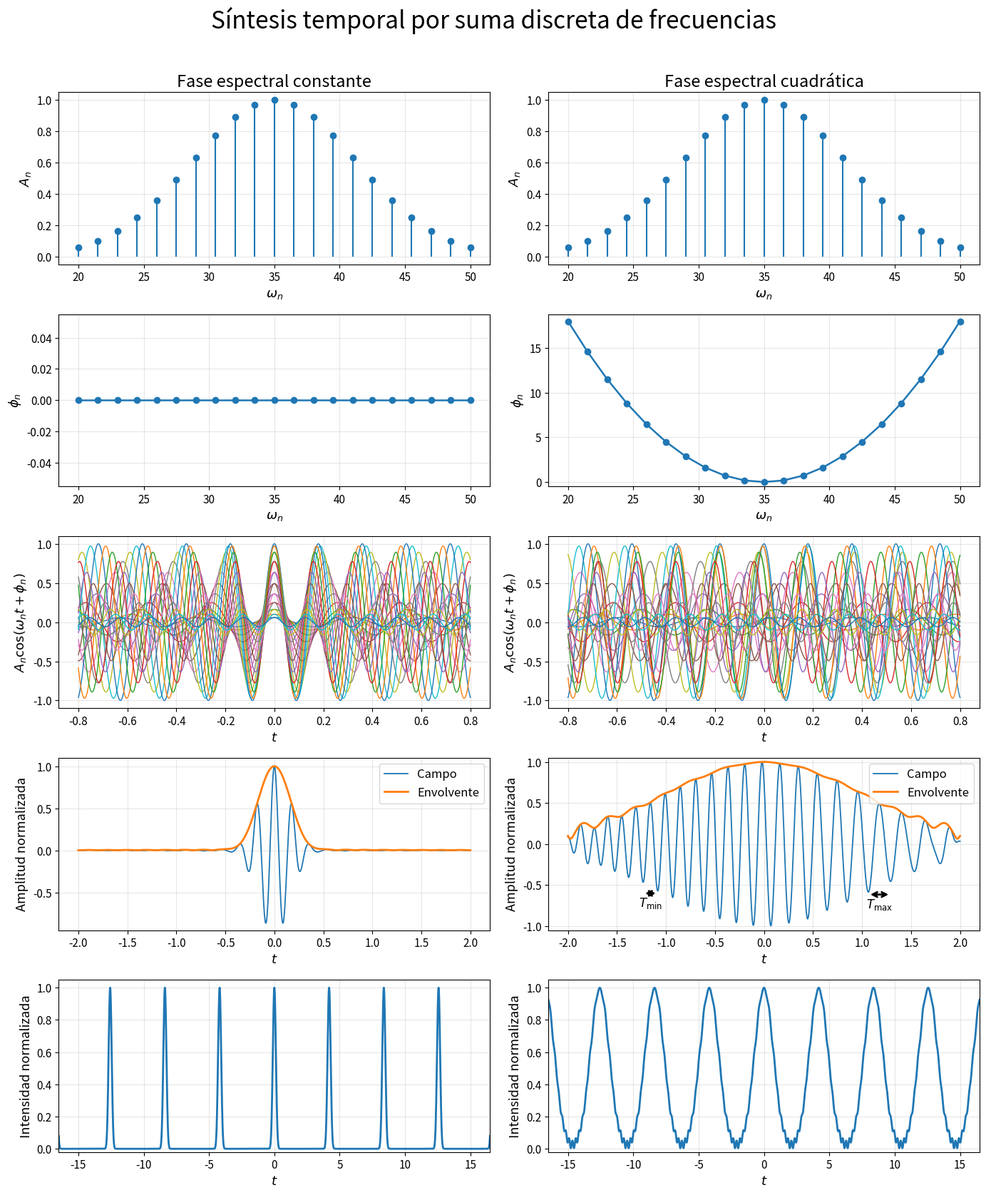

The matplotlib source for this figure:
# -*- coding: utf-8 -*-
"""
Created on Wed Apr 22 14:47:13 2026

@author: HOME
"""

import numpy as np
import matplotlib.pyplot as plt

# ============================================================
# Parámetros del espectro discreto
# ============================================================
N = 21
omega = np.linspace(20, 50, N)   # 21 frecuencias entre 20 y 50
omega0 = 35.0                    # frecuencia central
sigma = 6.3                      # anchura de la gaussiana espectral

# Amplitudes espectrales gaussianas
A = np.exp(-((omega - omega0)**2) / (2 * sigma**2))
A = A / A.max()

# Fases espectrales
phi_const = np.zeros_like(omega)

# IGUAL que en la figura anterior
beta2 = 0.08
phi_quad = beta2 * (omega - omega0)**2

# ============================================================
# Funciones
# ============================================================
def campo_complejo(t, omega, A, phi):
    return np.sum(
        A[:, None] * np.exp(1j * (omega[:, None] * t[None, :] + phi[:, None])),
        axis=0
    )

def campo_real(t, omega, A, phi):
    return np.real(campo_complejo(t, omega, A, phi))

def envolvente(t, omega, A, phi):
    return np.abs(campo_complejo(t, omega, A, phi))

def intensidad(t, omega, A, phi):
    E = campo_complejo(t, omega, A, phi)
    return np.abs(E)**2

def encontrar_maximos_locales(y):
    return np.where((y[1:-1] > y[:-2]) & (y[1:-1] >= y[2:]))[0] + 1

def encontrar_minimos_locales(y):
    return np.where((y[1:-1] < y[:-2]) & (y[1:-1] <= y[2:]))[0] + 1

def seleccionar_par_de_minimos(t, y, t_ref, ventana):
    """
    Selecciona dos mínimos consecutivos dentro de una ventana temporal,
    eligiendo el par cuyo punto medio esté más cerca de t_ref.
    """
    idx_min = encontrar_minimos_locales(y)
    t_min = t[idx_min]

    mascara = (t_min >= ventana[0]) & (t_min <= ventana[1])
    mins = idx_min[mascara]

    if len(mins) < 2:
        raise ValueError(f"No hay suficientes mínimos en la ventana {ventana}")

    midpoints = 0.5 * (t[mins[:-1]] + t[mins[1:]])
    k = np.argmin(np.abs(midpoints - t_ref))

    i1 = mins[k]
    i2 = mins[k + 1]
    return i1, i2

def dibujar_periodo_desde_minimos(ax, t, y, i1, i2, etiqueta,
                                  margen_flecha=0.035, margen_texto=0.035):
    """
    Dibuja una doble flecha horizontal desde un mínimo hasta el mínimo consecutivo,
    cerca de la ondulación, y coloca la etiqueta debajo.
    """
    y_arrow = min(y[i1], y[i2]) - margen_flecha
    y_text = y_arrow - margen_texto

    ax.annotate(
        "",
        xy=(t[i1], y_arrow),
        xytext=(t[i2], y_arrow),
        arrowprops=dict(arrowstyle="<->", lw=2, color="black")
    )

    ax.text(
        0.5 * (t[i1] + t[i2]),
        y_text,
        etiqueta,
        ha="center",
        va="top",
        fontsize=12
    )

# ============================================================
# Mallas temporales
# ============================================================
t_comp = np.linspace(-0.8, 0.8, 2500)     # panel de componentes individuales
t_camp = np.linspace(-2.0, 2.0, 5000)     # campo + envolvente
t_int  = np.linspace(-16.5, 16.5, 7000)   # intensidad en ventana grande

# ============================================================
# Cálculos: fase constante
# ============================================================
E_const_comp = campo_real(t_comp, omega, A, phi_const)
E_const      = campo_real(t_camp, omega, A, phi_const)
Env_const    = envolvente(t_camp, omega, A, phi_const)
I_const      = intensidad(t_int, omega, A, phi_const)

E_const_n   = E_const / Env_const.max()
Env_const_n = Env_const / Env_const.max()
I_const_n   = I_const / I_const.max()

# ============================================================
# Cálculos: fase cuadrática
# ============================================================
E_quad_comp = campo_real(t_comp, omega, A, phi_quad)
E_quad      = campo_real(t_camp, omega, A, phi_quad)
Env_quad    = envolvente(t_camp, omega, A, phi_quad)
I_quad      = intensidad(t_int, omega, A, phi_quad)

E_quad_n   = E_quad / Env_quad.max()
Env_quad_n = Env_quad / Env_quad.max()
I_quad_n   = I_quad / I_quad.max()

# ============================================================
# Estilo global
# ============================================================
plt.rcParams.update({
    "font.size": 12,
    "axes.titlesize": 17,
    "axes.labelsize": 13,
    "xtick.labelsize": 11,
    "ytick.labelsize": 11,
    "legend.fontsize": 12
})

fig, ax = plt.subplots(5, 2, figsize=(14, 17))
fig.suptitle("Síntesis temporal por suma discreta de frecuencias", fontsize=24, y=0.985)

# ============================================================
# Columna izquierda: fase espectral constante
# ============================================================

# 1) Amplitudes
markerline, stemlines, baseline = ax[0, 0].stem(
    omega, A, linefmt='C0-', markerfmt='C0o', basefmt=' '
)
plt.setp(stemlines, linewidth=1.5)
plt.setp(markerline, markersize=6)
ax[0, 0].set_title("Fase espectral constante")
ax[0, 0].set_ylabel(r"$A_n$")
ax[0, 0].set_xlabel(r"$\omega_n$")
ax[0, 0].set_xlim(18.5, 51.5)
ax[0, 0].set_ylim(-0.05, 1.05)
ax[0, 0].grid(True, alpha=0.3)

# 2) Fases
ax[1, 0].plot(omega, phi_const, 'o-', lw=1.8, ms=6)
ax[1, 0].set_ylabel(r"$\phi_n$")
ax[1, 0].set_xlabel(r"$\omega_n$")
ax[1, 0].set_xlim(18.5, 51.5)
ax[1, 0].set_ylim(-0.055, 0.055)
ax[1, 0].grid(True, alpha=0.3)

# 3) Componentes individuales
for n in range(N):
    ax[2, 0].plot(t_comp, A[n] * np.cos(omega[n] * t_comp + phi_const[n]), lw=1.0)
ax[2, 0].set_ylabel(r"$A_n \cos(\omega_n t + \phi_n)$")
ax[2, 0].set_xlabel(r"$t$")
ax[2, 0].set_xlim(-0.88, 0.88)
ax[2, 0].set_ylim(-1.1, 1.1)
ax[2, 0].grid(True, alpha=0.3)

# 4) Campo + envolvente
ax[3, 0].plot(t_camp, E_const_n, lw=1.3, label="Campo")
ax[3, 0].plot(t_camp, Env_const_n, lw=2.0, label="Envolvente")
ax[3, 0].set_ylabel("Amplitud normalizada")
ax[3, 0].set_xlabel(r"$t$")
ax[3, 0].set_xlim(-2.2, 2.2)
ax[3, 0].set_ylim(-0.95, 1.1)
ax[3, 0].legend(loc="upper right")
ax[3, 0].grid(True, alpha=0.3)

# 5) Intensidad
ax[4, 0].plot(t_int, I_const_n, lw=2.0)
ax[4, 0].set_ylabel("Intensidad normalizada")
ax[4, 0].set_xlabel(r"$t$")
ax[4, 0].set_xlim(-16.5, 16.5)
ax[4, 0].set_ylim(-0.02, 1.05)
ax[4, 0].grid(True, alpha=0.3)

# ============================================================
# Columna derecha: fase espectral cuadrática
# ============================================================

# 1) Amplitudes
markerline, stemlines, baseline = ax[0, 1].stem(
    omega, A, linefmt='C0-', markerfmt='C0o', basefmt=' '
)
plt.setp(stemlines, linewidth=1.5)
plt.setp(markerline, markersize=6)
ax[0, 1].set_title("Fase espectral cuadrática")
ax[0, 1].set_ylabel(r"$A_n$")
ax[0, 1].set_xlabel(r"$\omega_n$")
ax[0, 1].set_xlim(18.5, 51.5)
ax[0, 1].set_ylim(-0.05, 1.05)
ax[0, 1].grid(True, alpha=0.3)

# 2) Fases
ax[1, 1].plot(omega, phi_quad, 'o-', lw=1.8, ms=6)
ax[1, 1].set_ylabel(r"$\phi_n$")
ax[1, 1].set_xlabel(r"$\omega_n$")
ax[1, 1].set_xlim(18.5, 51.5)
ax[1, 1].set_ylim(-0.5, 18.8)
ax[1, 1].grid(True, alpha=0.3)

# 3) Componentes individuales
for n in range(N):
    ax[2, 1].plot(t_comp, A[n] * np.cos(omega[n] * t_comp + phi_quad[n]), lw=1.0)
ax[2, 1].set_ylabel(r"$A_n \cos(\omega_n t + \phi_n)$")
ax[2, 1].set_xlabel(r"$t$")
ax[2, 1].set_xlim(-0.88, 0.88)
ax[2, 1].set_ylim(-1.1, 1.1)
ax[2, 1].grid(True, alpha=0.3)

# 4) Campo + envolvente
ax[3, 1].plot(t_camp, E_quad_n, lw=1.3, label="Campo")
ax[3, 1].plot(t_camp, Env_quad_n, lw=2.0, label="Envolvente")
ax[3, 1].set_ylabel("Amplitud normalizada")
ax[3, 1].set_xlabel(r"$t$")
ax[3, 1].set_xlim(-2.2, 2.2)
ax[3, 1].set_ylim(-1.05, 1.05)
ax[3, 1].legend(loc="upper right")
ax[3, 1].grid(True, alpha=0.3)

# ============================================================
# Elegimos un periodo local a la izquierda y otro a la derecha
# MEDIDOS DE MÍNIMO A MÍNIMO
# ============================================================
i1L, i2L = seleccionar_par_de_minimos(
    t_camp, E_quad_n, t_ref=-1.15, ventana=(-1.75, -0.35)
)
i1R, i2R = seleccionar_par_de_minimos(
    t_camp, E_quad_n, t_ref= 1.15, ventana=( 0.35,  1.75)
)

T_left = t_camp[i2L] - t_camp[i1L]
T_right = t_camp[i2R] - t_camp[i1R]

if T_left < T_right:
    etiqueta_left = r"$T_{\min}$"
    etiqueta_right = r"$T_{\max}$"
else:
    etiqueta_left = r"$T_{\max}$"
    etiqueta_right = r"$T_{\min}$"

# Dibujar las dos flechas cerca de la ondulación
dibujar_periodo_desde_minimos(
    ax[3, 1], t_camp, E_quad_n, i1L, i2L, etiqueta_left,
    margen_flecha=0.03, margen_texto=0.035
)

dibujar_periodo_desde_minimos(
    ax[3, 1], t_camp, E_quad_n, i1R, i2R, etiqueta_right,
    margen_flecha=0.03, margen_texto=0.035
)

# 5) Intensidad
ax[4, 1].plot(t_int, I_quad_n, lw=2.0)
ax[4, 1].set_ylabel("Intensidad normalizada")
ax[4, 1].set_xlabel(r"$t$")
ax[4, 1].set_xlim(-16.5, 16.5)
ax[4, 1].set_ylim(-0.02, 1.05)
ax[4, 1].grid(True, alpha=0.3)

# ============================================================
# Ajuste final
# ============================================================
plt.tight_layout(rect=[0, 0, 1, 0.975])
plt.show()

# Para guardar:
# fig.savefig("sintesis_temporal_por_suma_discreta_de_frecuencias_con_Tmin_Tmax.png",
#             dpi=300, bbox_inches="tight")
